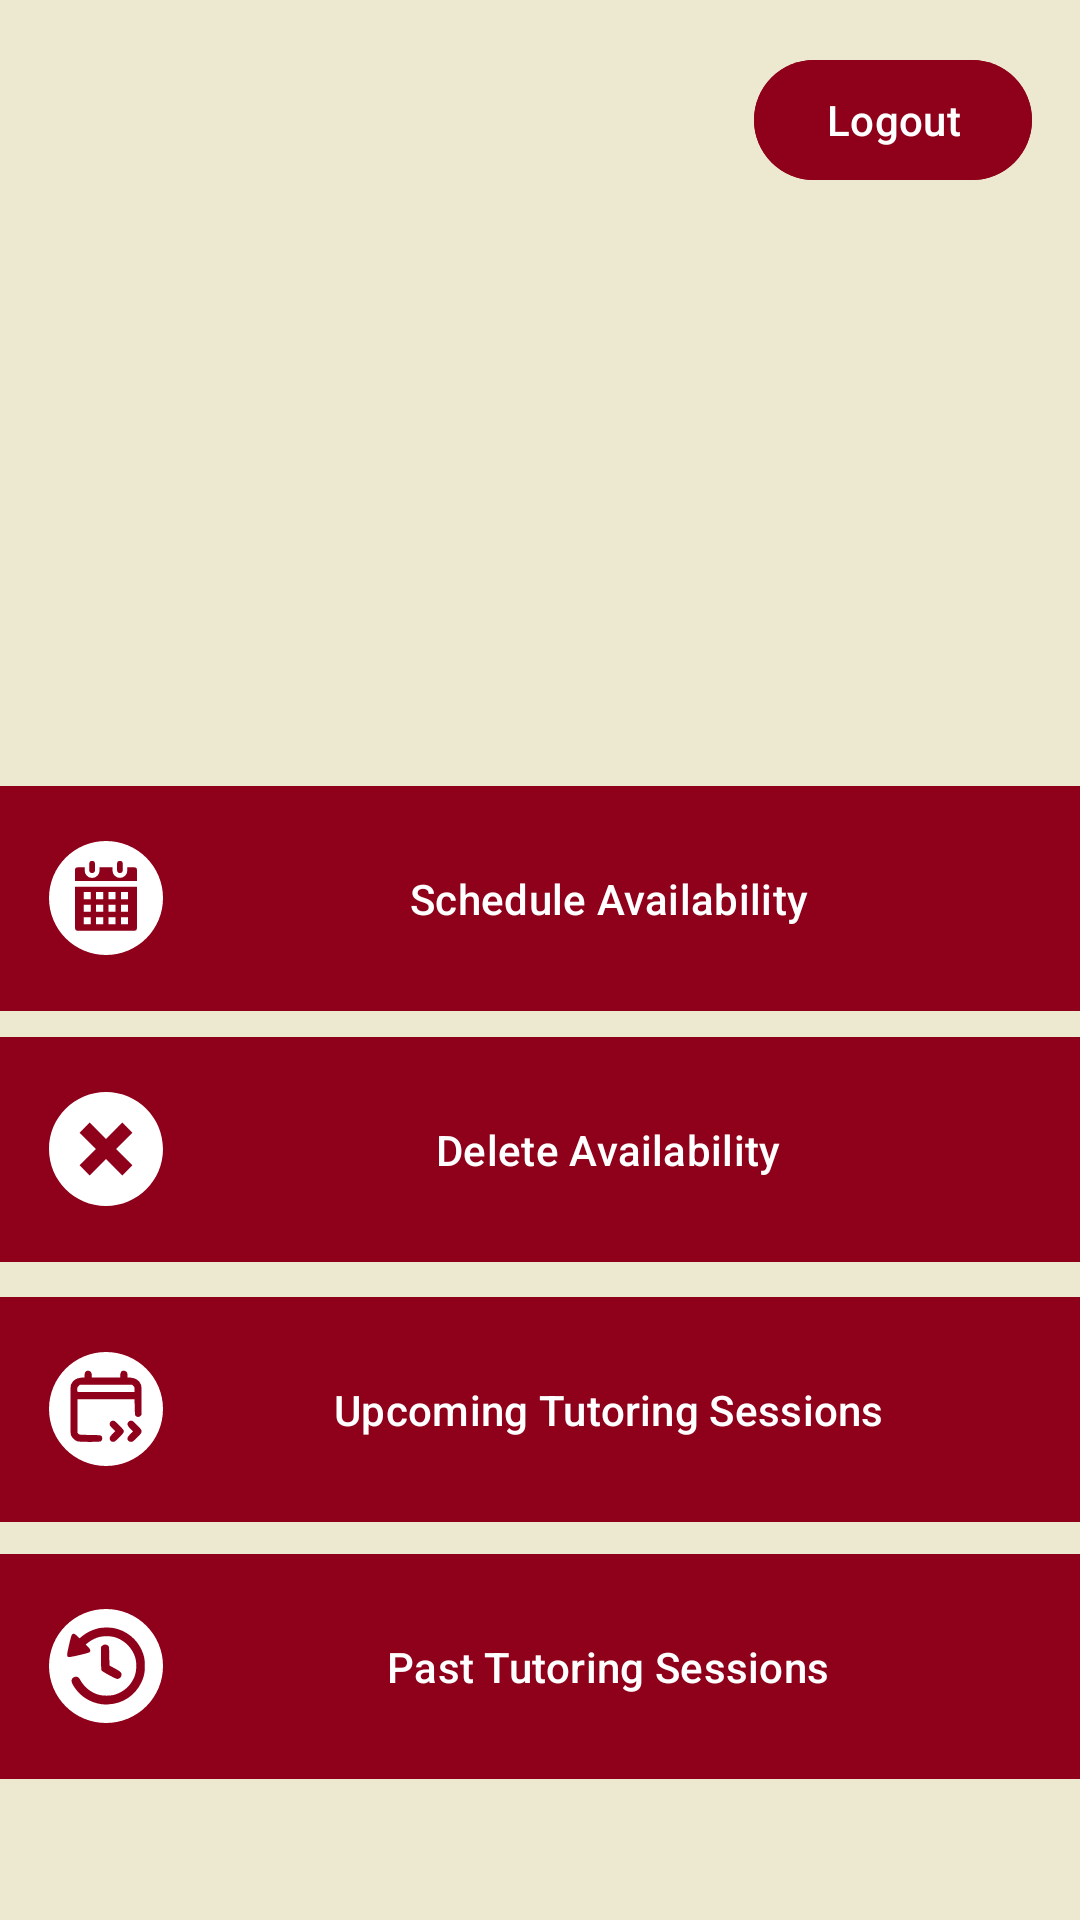

Layout XML and referenced resources for this Android screen:
<!-- AndroidManifest.xml: application theme Theme.Group_33_Project -->
<!-- res/layout/screen9_tutorin.xml -->
<?xml version="1.0" encoding="utf-8"?>
<androidx.constraintlayout.widget.ConstraintLayout xmlns:android="http://schemas.android.com/apk/res/android"
    xmlns:app="http://schemas.android.com/apk/res-auto"
    android:layout_width="match_parent"
    android:layout_height="match_parent"
    android:background="@color/bkg"
    android:id="@+id/tutorinscreen">

    <include
        layout="@layout/reusable_logout"
        android:id="@+id/included_logout_container"
        android:layout_width="wrap_content"
        android:layout_height="wrap_content"
        app:layout_constraintEnd_toEndOf="parent"
        app:layout_constraintTop_toTopOf="parent" />

    <com.google.android.material.button.MaterialButton
        android:id="@+id/screen9_availability"
        android:layout_width="375dp"
        android:layout_height="75dp"
        android:layout_weight="1"
        android:background="@drawable/button_background"
        android:backgroundTint="@color/gg"
        android:fontFamily="sans-serif-medium"
        android:text="@string/screen9_availability"
        android:textAllCaps="false"
        android:textColor="@color/white"
        app:backgroundTint="@null"
        app:icon="@drawable/calendar_availability"
        app:iconSize="38dp"
        app:iconTint="@color/white"
        app:layout_constraintBottom_toBottomOf="parent"
        app:layout_constraintEnd_toEndOf="parent"
        app:layout_constraintHorizontal_bias="0.555"
        app:layout_constraintStart_toStartOf="parent"
        app:layout_constraintTop_toTopOf="parent"
        app:layout_constraintVertical_bias="0.464" />

    <com.google.android.material.button.MaterialButton
        android:id="@+id/screen9_deleteavailability"
        android:layout_width="375dp"
        android:layout_height="75dp"
        android:layout_weight="1"
        android:background="@drawable/button_background"
        android:backgroundTint="@color/gg"
        android:fontFamily="sans-serif-medium"
        android:text="@string/screen9_deleteavailability"
        android:textAllCaps="false"
        android:textColor="@color/white"
        app:backgroundTint="@null"
        app:icon="@drawable/circle_x"
        app:iconSize="38dp"
        app:iconTint="@color/white"
        app:layout_constraintBottom_toBottomOf="parent"
        app:layout_constraintEnd_toEndOf="parent"
        app:layout_constraintHorizontal_bias="0.555"
        app:layout_constraintStart_toStartOf="parent"
        app:layout_constraintTop_toTopOf="parent"
        app:layout_constraintVertical_bias="0.612" />

    <com.google.android.material.button.MaterialButton
        android:id="@+id/screen9_usessions"
        android:layout_width="375dp"
        android:layout_height="75dp"
        android:layout_weight="1"
        android:background="@drawable/button_background"
        android:backgroundTint="@color/gg"
        android:fontFamily="sans-serif-medium"
        android:text="@string/screen9_usessions"
        android:textAllCaps="false"
        android:textColor="@color/white"
        app:backgroundTint="@null"
        app:icon="@drawable/future_bookings"
        app:iconSize="38dp"
        app:iconTint="@color/white"
        app:layout_constraintBottom_toBottomOf="parent"
        app:layout_constraintEnd_toEndOf="parent"
        app:layout_constraintHorizontal_bias="0.555"
        app:layout_constraintStart_toStartOf="parent"
        app:layout_constraintTop_toTopOf="parent"
        app:layout_constraintVertical_bias="0.765" />

    <com.google.android.material.button.MaterialButton
        android:id="@+id/screen9_psessions"
        android:layout_width="375dp"
        android:layout_height="75dp"
        android:layout_weight="1"
        android:background="@drawable/button_background"
        android:backgroundTint="@color/gg"
        android:fontFamily="sans-serif-medium"
        android:text="@string/screen9_psessions"
        android:textAllCaps="false"
        android:textColor="@color/white"
        app:backgroundTint="@null"
        app:icon="@drawable/past_bookings"
        app:iconSize="38dp"
        app:iconTint="@color/white"
        app:layout_constraintBottom_toBottomOf="parent"
        app:layout_constraintEnd_toEndOf="parent"
        app:layout_constraintHorizontal_bias="0.555"
        app:layout_constraintStart_toStartOf="parent"
        app:layout_constraintTop_toTopOf="parent"
        app:layout_constraintVertical_bias="0.917" />

</androidx.constraintlayout.widget.ConstraintLayout>
<!-- res/layout/reusable_logout.xml (included above) -->
<?xml version="1.0" encoding="utf-8"?>
<androidx.constraintlayout.widget.ConstraintLayout xmlns:android="http://schemas.android.com/apk/res/android"
    xmlns:app="http://schemas.android.com/apk/res-auto"
    android:layout_width="match_parent"
    android:layout_height="match_parent">

    <com.google.android.material.button.MaterialButton
        android:id="@+id/button_logout"
        android:layout_width="wrap_content"
        android:layout_height="wrap_content"
        android:layout_marginTop="16dp"
        android:layout_marginEnd="16dp"
        android:backgroundTint="@color/gg"
        android:drawablePadding="8dp"
        android:text="@string/screen2_logout"
        android:textColor="@color/white"
        app:icon="@drawable/baseline_account_circle_24"
        app:iconTint="@color/white"
        app:layout_constraintEnd_toEndOf="parent"
        app:layout_constraintTop_toTopOf="parent" />
</androidx.constraintlayout.widget.ConstraintLayout>
<!-- resources referenced by this layout -->
<resources>
  <color name="bkg">#EDE8D0</color>
  <color name="gg">#8F001A</color>
  <color name="white">#FFFFFFFF</color>
  <!-- drawable button_background (drawable) -->
  <?xml version="1.0" encoding="utf-8"?>
  <shape xmlns:android="http://schemas.android.com/apk/res/android"
      android:shape="rectangle">
      <corners android:radius="8dp" />
      <solid android:color="@color/gg" />
  </shape>
  <!-- drawable calendar_availability (drawable) -->
  <vector xmlns:android="http://schemas.android.com/apk/res/android"
      android:width="681.966dp"
      android:height="681.806dp"
      android:viewportWidth="16.197"
      android:viewportHeight="16.193">
    <path
        android:pathData="M16.197,8.096A8.098,8.096 0,1 1,8.098 0,8.098 8.096,0 0,1 16.197,8.096ZM3.703,4.101L3.703,5.687L12.494,5.687L12.494,4.102A0.358,0.358 0,0 0,12.138 3.744h-1.009v0.396a1.054,1.053 0,1 1,-2.106 0v-0.395h-1.845v0.395a1.054,1.053 0,1 1,-2.105 0L5.073,3.745L4.06,3.745A0.357,0.357 0,0 0,3.702 4.101ZM12.494,12.402L12.494,6.498L3.703,6.498v5.905a0.358,0.358 0,0 0,0.356 0.357h8.079a0.358,0.358 0,0 0,0.356 -0.357zM5.935,7.26h-1.008v1.004h1.008zM5.935,9.042h-1.008v1.004h1.008zM5.935,10.825h-1.008v1.004h1.008zM6.125,4.545A0.405,0.405 0,0 0,6.53 4.14L6.53,3.23a0.405,0.405 0,0 0,-0.81 0v0.91a0.405,0.405 0,0 0,0.405 0.405zM7.698,7.26h-1.009v1.004h1.009zM7.698,9.042h-1.009v1.004h1.009zM7.698,10.825h-1.009v1.004h1.009zM9.461,7.26h-1.009v1.004h1.009zM9.461,9.042h-1.009v1.004h1.009zM9.461,10.825h-1.009v1.004h1.009zM10.076,4.545A0.405,0.405 0,0 0,10.481 4.14L10.481,3.23a0.405,0.405 0,0 0,-0.81 0L9.671,4.14A0.405,0.405 0,0 0,10.076 4.545ZM11.223,7.26L10.215,7.26v1.004h1.009zM11.223,9.042L10.215,9.042v1.004h1.009zM11.223,10.825L10.215,10.825v1.004h1.009z"
        android:strokeWidth="1.02279"
        android:fillColor="#000000"/>
  </vector>
  <!-- drawable circle_x (drawable) -->
  <vector xmlns:android="http://schemas.android.com/apk/res/android"
      android:width="200dp"
      android:height="200dp"
      android:viewportWidth="16"
      android:viewportHeight="16">
    <path
        android:pathData="M8,16C12.418,16 16,12.418 16,8C16,3.582 12.418,0 8,0C3.582,0 0,3.582 0,8C0,12.418 3.582,16 8,16ZM4.293,5.707L6.586,8L4.293,10.293L5.707,11.707L8,9.414L10.293,11.707L11.707,10.293L9.414,8L11.707,5.707L10.293,4.293L8,6.586L5.707,4.293L4.293,5.707Z"
        android:fillColor="#000000"
        android:fillType="evenOdd"/>
  </vector>
  <string name="screen2_logout">Logout</string>
  <string name="screen9_availability">Schedule Availability</string>
  <string name="screen9_deleteavailability">Delete Availability</string>
  <string name="screen9_psessions">Past Tutoring Sessions</string>
  <string name="screen9_usessions">Upcoming Tutoring Sessions</string>
  <style name="Theme.Group_33_Project" parent="Base.Theme.Group_33_Project" />
  <style name="Base.Theme.Group_33_Project" parent="Theme.Material3.DayNight.NoActionBar">
          
          
      </style>
</resources>
